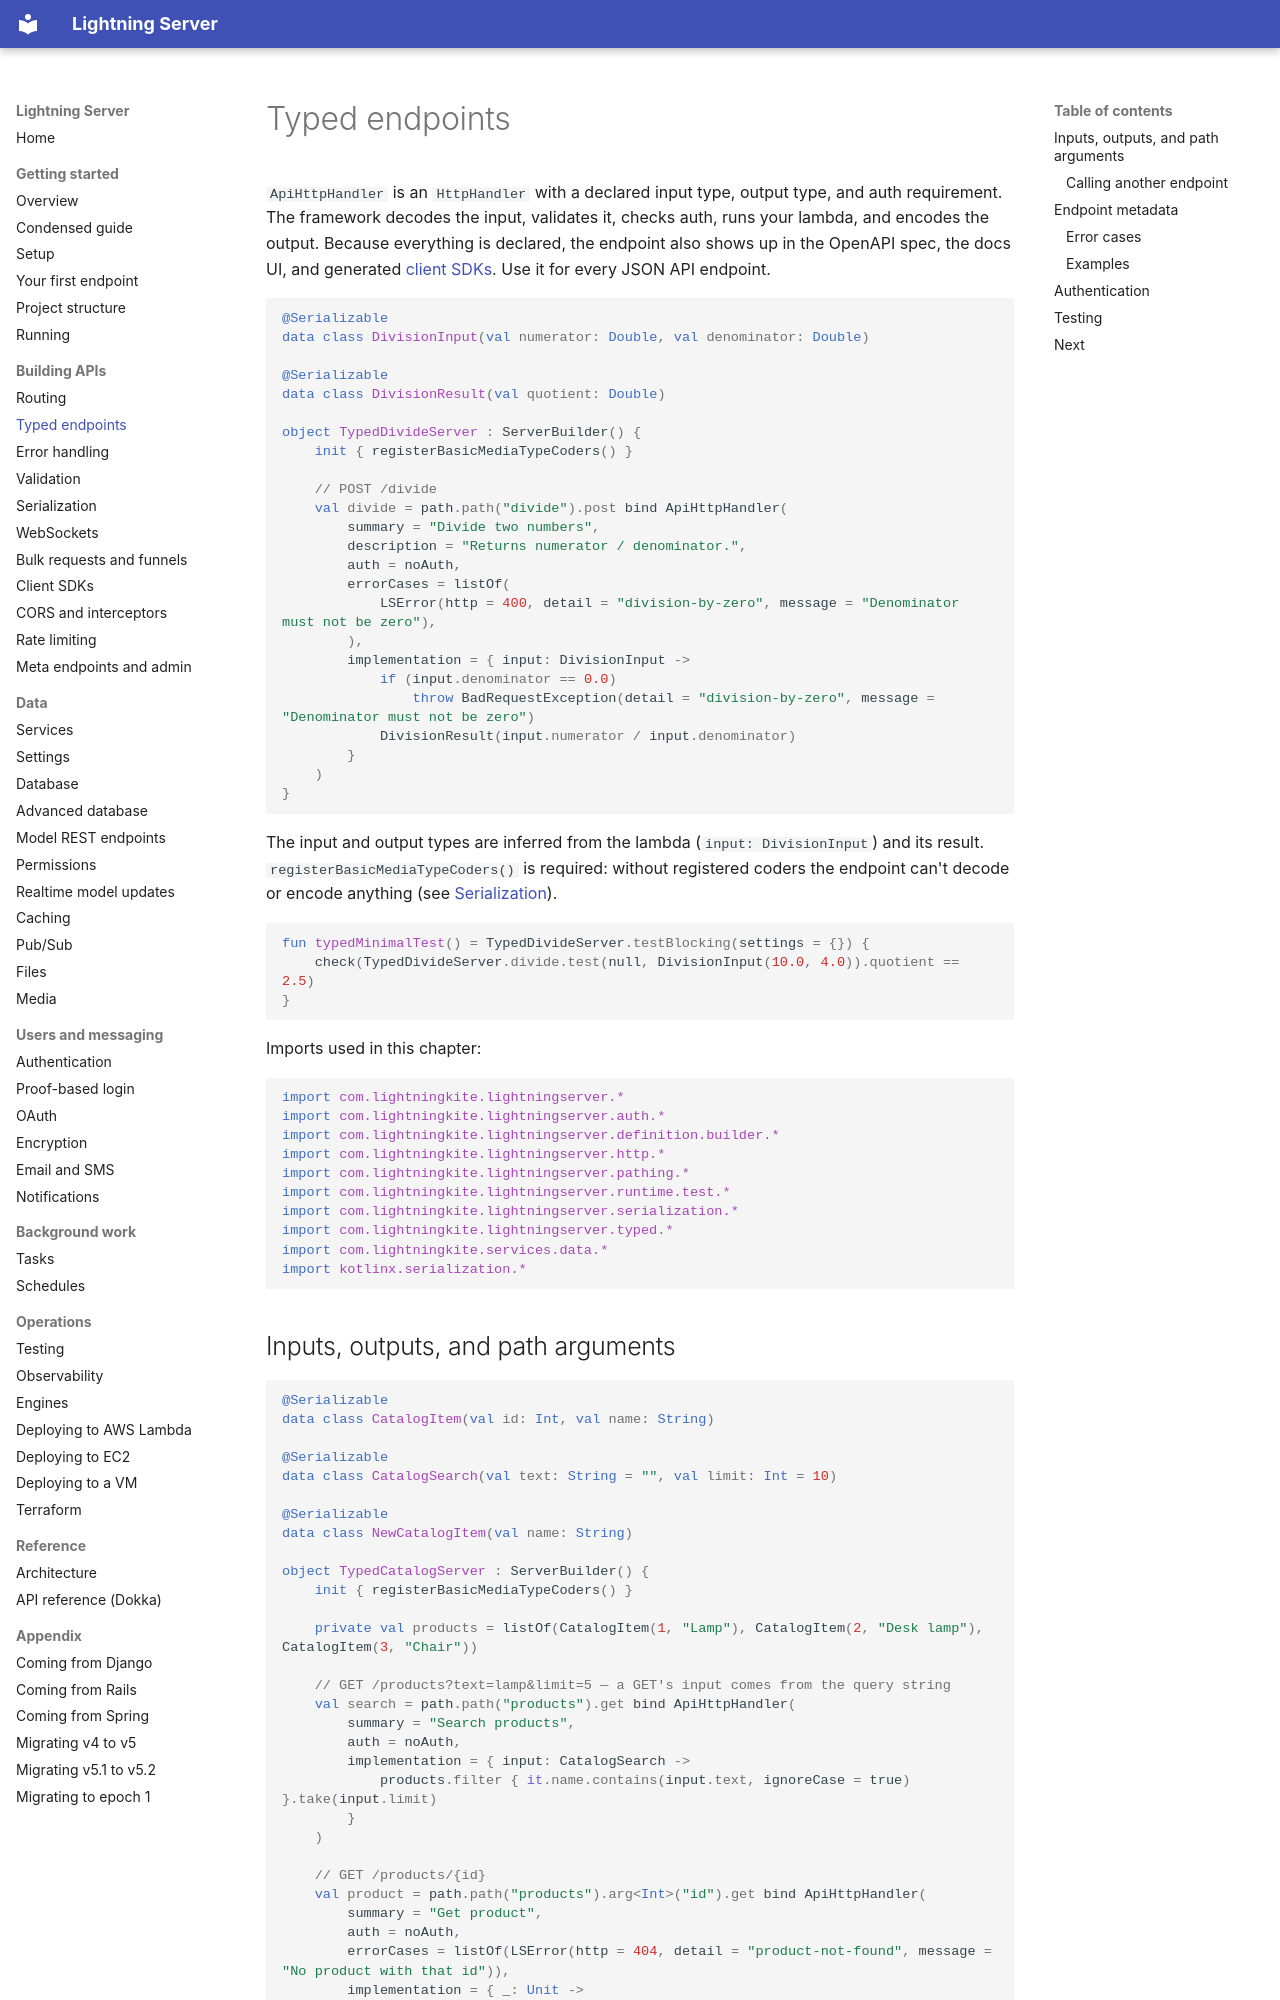

repository: lightningkite/lightning-server · page: typed-endpoints/index.html · generator: mkdocs

# Typed endpoints

`ApiHttpHandler` is an `HttpHandler` with a declared input type, output type, and auth requirement.  The framework
decodes the input, validates it, checks auth, runs your lambda, and encodes the output.  Because everything is
declared, the endpoint also shows up in the OpenAPI spec, the docs UI, and generated [client SDKs](client-sdks.md).
Use it for every JSON API endpoint.

<!-- sample: com/lightningkite/lightningserver/guide/samples/TypedEndpointsSamples.kt#typed-minimal -->
```kotlin
@Serializable
data class DivisionInput(val numerator: Double, val denominator: Double)

@Serializable
data class DivisionResult(val quotient: Double)

object TypedDivideServer : ServerBuilder() {
    init { registerBasicMediaTypeCoders() }

    // POST /divide
    val divide = path.path("divide").post bind ApiHttpHandler(
        summary = "Divide two numbers",
        description = "Returns numerator / denominator.",
        auth = noAuth,
        errorCases = listOf(
            LSError(http = 400, detail = "division-by-zero", message = "Denominator must not be zero"),
        ),
        implementation = { input: DivisionInput ->
            if (input.denominator == 0.0)
                throw BadRequestException(detail = "division-by-zero", message = "Denominator must not be zero")
            DivisionResult(input.numerator / input.denominator)
        }
    )
}
```

The input and output types are inferred from the lambda (`input: DivisionInput`) and its result.
`registerBasicMediaTypeCoders()` is required: without registered coders the endpoint can't decode or encode anything
(see [Serialization](serialization.md)).

<!-- sample: com/lightningkite/lightningserver/guide/samples/TypedEndpointsSamples.kt#typed-minimal-test -->
```kotlin
fun typedMinimalTest() = TypedDivideServer.testBlocking(settings = {}) {
    check(TypedDivideServer.divide.test(null, DivisionInput(10.0, 4.0)).quotient == 2.5)
}
```

Imports used in this chapter:

<!-- sample: com/lightningkite/lightningserver/guide/samples/TypedEndpointsSamples.kt#typed-imports -->
```kotlin
import com.lightningkite.lightningserver.*
import com.lightningkite.lightningserver.auth.*
import com.lightningkite.lightningserver.definition.builder.*
import com.lightningkite.lightningserver.http.*
import com.lightningkite.lightningserver.pathing.*
import com.lightningkite.lightningserver.runtime.test.*
import com.lightningkite.lightningserver.serialization.*
import com.lightningkite.lightningserver.typed.*
import com.lightningkite.services.data.*
import kotlinx.serialization.*
```
